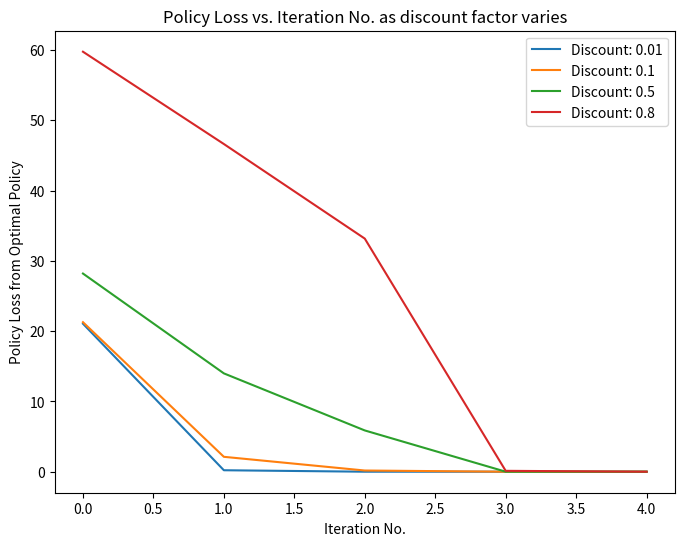

Reproduce this figure in Python.
import random
import numpy as np
import matplotlib.pyplot as plt


class Grid:

    def __init__(self, type):
        if type == 1:
            '''
            Grid:   4   R : . | . : . : G
                    3   . : . | . : . : .
                    2   . : . : . : . : .
                    1   . | . : . | . : . 
                    0   Y | . : . | B : .
                        0   1   2   3   4
            '''
            self.size = (5,5)
            self.array = [["Y", "|", ".", ":", ".", "|", "B", ":", "."],
                            [".", "|", ".", ":", ".", "|", ".", ":", "."],
                            [".", ":", ".", ":", ".", ":", ".", ":", "."],
                            [".", ":", ".", "|", ".", ":", ".", ":", "."],
                            ["R", ":", ".", "|", ".", ":", ".", ":", "G"],]
            self.right_walls = [[False for i in range(5)] for i in range(5)] # True for grid cells that have walls on their right side
            for cell in [(0,0), (1,0), (0,2), (1,2), (3,1), (4,1)]:
                self.right_walls[cell[0]][cell[1]] = True
            self.left_walls = [[False for i in range(5)] for i in range(5)] # True for grid cells that have walls on their left side
            for cell in [(0,1), (1,1), (0,3), (1,3), (3,2), (4,2)]:
                self.left_walls[cell[0]][cell[1]] = True
            # note that we model only vertical walls as there are no horizontal walls
            self.depots = {"R": (4,0), "B": (0,3), "G": (4,4), "Y": (0,0)}
            # cell locations are represented as (row_no, col_no) = (y_coord., x_coord.)
        elif type == 2:
            self.size = (10, 10)        

class TaxiDomain:

    nav_actions = ["N", "E", "S", "W"]
    actions = {"N", "E", "S", "W", "PICKUP", "PUTDOWN"}

    def __init__(self, grid):
        self.grid = grid

        # initialize locations
        depot_names = ["R", "B", "G", "Y"]
        selected_depots = random.sample(depot_names, 2)
        # print(selected_depots)
        passenger_loc = grid.depots[selected_depots[0]]
        self.dest_depot = selected_depots[1]
        self.dest_loc = grid.depots[selected_depots[1]]
        taxi_loc = (random.randint(0,4), random.randint(0,4)) # random.randint(0, 4) returns a random integer in [0, 4]
        
        passenger_in_taxi = False
        self.state = (taxi_loc, passenger_loc, passenger_in_taxi)
        self.goal_state = (self.dest_loc, self.dest_loc, True)

        self.all_states = set()
        self.state_to_index = {}
        index = -1
        for taxi_loc_row in range(grid.size[0]):
            for taxi_loc_col in range(grid.size[1]):
                for passenger_loc_row in range(grid.size[0]):
                    for passenger_loc_col in range(grid.size[1]):
                        state = ((taxi_loc_row, taxi_loc_col), (passenger_loc_row, passenger_loc_col), False)
                        self.all_states.add(state)
                        index += 1
                        self.state_to_index[state] = index
        for loc_row in range(grid.size[0]):
            for loc_col in range(grid.size[1]):
                state = ((loc_row, loc_col), (loc_row, loc_col), True)
                self.all_states.add(state)
                index += 1
                self.state_to_index[state] = index
        self.num_states = len(self.all_states)

        # stats that are maintained
        self.last_action = ""
        self.last_reward = ""

    def T(self, s, a):
        '''
            INPUT: state s and action a to be taken on this state
            RETURNS: a dictionary of probability distribution of next state s' given s, a
                    probs: {s1': T(s, a, s1'), s2': T(s, a, s2') ...} 
        '''
        probs = {}
        taxi_loc, passenger_loc, passenger_in_taxi = s

        if a in TaxiDomain.nav_actions:
            # initialize probablility of 0.05 in all directions
            if taxi_loc[0] < 4: # if not at the top most location in grid
                if passenger_in_taxi:
                    passenger_next_loc = (taxi_loc[0]+1, taxi_loc[1])
                else:
                    passenger_next_loc = passenger_loc
                probs[((taxi_loc[0]+1, taxi_loc[1]), passenger_next_loc, passenger_in_taxi)] = 0.05
            else:
                if s in probs:
                    probs[s] += 0.05
                else:
                    probs[s] = 0.05
            if taxi_loc[1] < 4 and not self.grid.right_walls[taxi_loc[0]][taxi_loc[1]]: # if not at the right most location in grid and no wall on right side 
                if passenger_in_taxi:
                    passenger_next_loc = (taxi_loc[0], taxi_loc[1]+1)
                else:
                    passenger_next_loc = passenger_loc
                probs[((taxi_loc[0], taxi_loc[1]+1), passenger_next_loc, passenger_in_taxi)] = 0.05
            else:
                if s in probs:
                    probs[s] += 0.05
                else:
                    probs[s] = 0.05
            if taxi_loc[0] > 0: # if not at the bottom most location in grid
                if passenger_in_taxi:
                    passenger_next_loc = (taxi_loc[0]-1, taxi_loc[1])
                else:
                    passenger_next_loc = passenger_loc
                probs[((taxi_loc[0]-1, taxi_loc[1]), passenger_next_loc, passenger_in_taxi)] = 0.05
            else:
                if s in probs:
                    probs[s] += 0.05
                else:
                    probs[s] = 0.05
            if taxi_loc[1] > 0 and not grid.left_walls[taxi_loc[0]][taxi_loc[1]]: # if not at the left most location in grid and no wall on left side
                if passenger_in_taxi:
                    passenger_next_loc = (taxi_loc[0], taxi_loc[1]-1)
                else:
                    passenger_next_loc = passenger_loc
                probs[((taxi_loc[0], taxi_loc[1]-1), passenger_next_loc, passenger_in_taxi)] = 0.05
            else:
                if s in probs:
                    probs[s] += 0.05
                else:
                    probs[s] = 0.05

            # probability 0.85 in direction of a
            if a == "N":
                if taxi_loc[0] < 4: # if not at the top most location in grid
                    if passenger_in_taxi:
                        passenger_next_loc = (taxi_loc[0]+1, taxi_loc[1])
                    else:
                        passenger_next_loc = passenger_loc
                    probs[((taxi_loc[0]+1, taxi_loc[1]), passenger_next_loc, passenger_in_taxi)] = 0.85
                else:
                    if s in probs:
                        probs[s] += 0.85
                    else:
                        probs[s] = 0.85
            elif a == "E":
                if taxi_loc[1] < 4 and not self.grid.right_walls[taxi_loc[0]][taxi_loc[1]]: # if not at the right most location in grid and no wall on right side
                    if passenger_in_taxi:
                        passenger_next_loc = (taxi_loc[0], taxi_loc[1]+1)
                    else:
                        passenger_next_loc = passenger_loc
                    probs[((taxi_loc[0], taxi_loc[1]+1), passenger_next_loc, passenger_in_taxi)] = 0.85
                else:
                    if s in probs:
                        probs[s] += 0.85
                    else:
                        probs[s] = 0.85
            elif a == "S":
                if taxi_loc[0] > 0: # if not at the bottom most location in grid
                    if passenger_in_taxi:
                        passenger_next_loc = (taxi_loc[0]-1, taxi_loc[1])
                    else:
                        passenger_next_loc = passenger_loc
                    probs[((taxi_loc[0]-1, taxi_loc[1]), passenger_next_loc, passenger_in_taxi)] = 0.85
                else:
                    if s in probs:
                        probs[s] += 0.85
                    else:
                        probs[s] = 0.85
            else:
                if taxi_loc[1] > 0 and not grid.left_walls[taxi_loc[0]][taxi_loc[1]]: # if not at the left most location in grid and no wall on left side 
                    if passenger_in_taxi:
                        passenger_next_loc = (taxi_loc[0], taxi_loc[1]-1)
                    else:
                        passenger_next_loc = passenger_loc
                    probs[((taxi_loc[0], taxi_loc[1]-1), passenger_next_loc, passenger_in_taxi)] = 0.85
                else:
                    if s in probs:
                        probs[s] += 0.85
                    else:
                        probs[s] = 0.85

        else: # a is PICKUP or PUTDOWN
            if taxi_loc == passenger_loc:
                if a == "PUTDOWN":
                    probs[(taxi_loc, passenger_loc, False)] = 1
                elif a == "PICKUP":
                    probs[(taxi_loc, passenger_loc, True)] = 1
            else:
                probs[s] = 1
        
        return probs

    def R(self, s, a):
        '''
            INPUT: state s and action a to be taken on this state
            RETURNS: reward for this (s, a) tuple
                    (note that reward does not depend on s', i.e., R(s, a, s') = R(s, a) for all s')
        '''
        taxi_loc, passenger_loc, passenger_in_taxi = s

        if a in TaxiDomain.nav_actions:
            return -1
        else:
            if taxi_loc == passenger_loc:
                if a == "PUTDOWN" and passenger_in_taxi and taxi_loc == self.dest_loc:
                    return 20
                else:
                    return -1
            else:
                return -10

    def take_action(self, s, a):
        '''
            INPUT: state s and action a taken on this state
                    a is in {"N", "E", "S", "W", "PICKUP", "PUTDOWN"}
            RETURNS: samples the next state s' given s, a and returns the tuple (s', R(s, a))
        '''
        next_state_probs = self.T(s, a)
        reward = self.R(s, a)

        # sample a next state s' from the probability distribution
        next_state = random.choices(list(next_state_probs.keys()), weights=next_state_probs.values(), k=1)[0]
        self.last_action = a
        self.last_reward = reward

        return (next_state, reward)

    def print_state(self):
        '''
            prints the grid, locations of taxi and passenger and relevent stats
        '''
        taxi_loc, passenger_loc, passenger_in_taxi = self.state

        grid = [row[:] for row in self.grid.array]
        message = ""
        if taxi_loc == passenger_loc:
            if passenger_in_taxi:
                grid[taxi_loc[0]][2*taxi_loc[1]] = "O"
                message = "Passenger in taxi at O"
            else:
                grid[taxi_loc[0]][2*taxi_loc[1]] = "T"
                message = "Passenger and taxi at T"
        else:
            grid[taxi_loc[0]][2*taxi_loc[1]] = "T"
            grid[passenger_loc[0]][2*passenger_loc[1]] = "P"
            message = "Passenger at P and taxi at T"

        print()
        for i in range(len(grid)-1, -1, -1):
            row = grid[i]
            for point in row:
                print(point, end=" ")
            print()
        print(f"Action: {self.last_action}  Reward: {self.last_reward}  Dest: {self.dest_depot}")
        print(message)
        
    def value_iteration(self, discount, epsilon):
        delta=0
        #states list? Transition T?
        u_dash = np.zeros((5,5))
        while delta > epsilon*(1-discount)/discount:
            delta=0
            u=np.copy(u_dash)
            for state in self.states:
                q_values=[]
                for a in self.actions:
                    q=0
                    for (probaility, state_next) in T(state_next, a):
                        q+=probability*(self.last_reward + discount*u[state_next])
                    q_values.append(q)
                optimal_action= np.argmax(q_values)
                u_dash[state] = q_values[optimal_action]
                if abs(u_dash[state]-u[state])>delta:
                    delta = abs(u_dash[state]-u[state])

        return u

    def q_value(self, state, action, values, discount):
        '''
            RETURNS: Q-value of (state, action) under the value function values
        '''
        reward = self.R(state, action)
        T_probs = self.T(state, action)
        q_value = 0
        for next_state, prob in T_probs.items():
            q_value += prob * (reward + discount * values[next_state])
        # if q_value > 40:
            # print(state, action, reward, T_probs)
        return q_value

    def policy_unchanged(self, pi_dash, pi):
        '''
            RETURNS: True if the policies pi_dash and pi are identical, else False
        '''
        for state in self.all_states:
            if pi_dash[state] != pi[state]:
                return False
        return True

    def value_loss(self, v_dash, v):
        '''
            RETURNS: max-norm distance between v_dash and v
        '''
        max_norm_dist = 0
        for state in self.all_states:
            max_norm_dist = max(max_norm_dist, abs(v_dash[state]-v[state]))
        return max_norm_dist    

    def value_converged(self, v_dash, v, error):
        '''
            RETURNS: True if max-norm distance between v_dash and v is less than error, else False
        '''
        if self.value_loss(v_dash, v) >= error:
            return False
        return True

    def policy_evaluation_iterative(self, policy, error, discount):
        '''
            iteratively finds value function for the given policy
            RETURNS: value function as {state: value} dictionary
        '''
        v = {state: -1 for state in self.all_states}
        v_dash = {state: 0 for state in self.all_states}
        while not self.value_converged(v_dash, v, error):
            v = v_dash
            v_dash = {}
            for state in self.all_states:
                v_dash[state] = self.q_value(state, policy[state], v, discount)
        return v_dash

    def policy_evaluation_LA(self, policy, discount):
        '''
            finds value function for the given policy by solving linear algebra equations relating values
            RETURNS: value function as {state: value} dictionary
        '''
        a = np.zeros((self.num_states, self.num_states))
        b = np.zeros(self.num_states)
        row_num = -1
        for state in self.all_states:
            i = self.state_to_index[state]
            a[i, i] = 1
            T_probs = self.T(state, policy[state])
            for next_state in T_probs:
                next_state_i = self.state_to_index[next_state]
                a[i, next_state_i] = -1 * T_probs[next_state] * discount
            b[i] = self.R(state, policy[state])
        print("\tSolving linear equations to evaluate new policy...")
        x = np.linalg.solve(a, b)
        values = {}
        for state in self.all_states:
            i = self.state_to_index[state]
            values[state] = x[i] 
        return values

    def policy_improvement(self, policy, values, discount):
        '''
            does a one-step lookahead from values of given policy to obtain improved policy
            RETURNS: improved policy as {state: action} dictionary
        '''
        pi_dash = {state: "N" for state in self.all_states}
        for state in self.all_states:
            best_action = None
            best_q_value = None
            for action in TaxiDomain.actions:
                action_q_value = self.q_value(state, action, values, discount)
                if best_q_value == None or action_q_value > best_q_value:
                    best_q_value = action_q_value
                    best_action = action
            pi_dash[state] = best_action
        return pi_dash

    def policy_iteration(self, discount):
        '''
            finds optimal policy by policy iteration
            RETURNS: a tuple (optimal policy, value functions)
                optimal policy is a {state: action} dictionary
                value functions is a list of {state: value} dictionary as policy iteration progresses
        '''
        pi = {state: "None" for state in self.all_states}
        pi_dash = {state: "N" for state in self.all_states}
        error = 0.01
        value_functions = []
        iteration_num = 0

        while not self.policy_unchanged(pi_dash, pi):
            iteration_num += 1
            pi = pi_dash
            v = self.policy_evaluation_iterative(pi, error, discount)
            # v = self.policy_evaluation_LA(pi, discount)
            value_functions.append(v)
            pi_dash = self.policy_improvement(pi, v, discount)
        v = self.policy_evaluation_iterative(pi_dash, error, discount)
        # v = self.policy_evaluation_LA(pi_dash, discount)
        value_functions.append(v)
        print(f"\tPolicy Iteration converged in {iteration_num} iterations")
        return (pi_dash, value_functions)

def partA_3b():
    print("\nRunning Policy Iteration for different discount factors...")

    grid = Grid(1)
    tdp = TaxiDomain(grid)
    discount_values = [0.01, 0.1, 0.5, 0.8]
    policy_losses_list = []
    for discount in discount_values:
        print(f"\tRunning for discount={discount}")
        opt_policy, value_functions = tdp.policy_iteration(discount)
        opt_vf = value_functions[-1]
        policy_losses = []
        for vf in value_functions[:-1]:
            policy_loss = tdp.value_loss(vf, opt_vf)
            policy_losses.append(policy_loss)
        policy_losses_list.append(policy_losses)
    # print(policy_losses_list)

    fig = plt.gcf()
    fig.set_size_inches(8, 6)
    for i in range(len(discount_values)):
        discount = discount_values[i]
        policy_losses = policy_losses_list[i]
        plt.plot(list(range(len(policy_losses))), policy_losses, label=f"Discount: {discount}")
    plt.xlabel("Iteration No.")
    plt.ylabel("Policy Loss from Optimal Policy")
    plt.title("Policy Loss vs. Iteration No. as discount factor varies")
    plt.legend()
    plt.show()

    fig_name = "PartA_3b.png"
    fig.savefig(fig_name, dpi=100)

    print(f"Plot '{fig_name}' generated...")



if __name__ == "__main__":
    grid = Grid(1)
    tdp = TaxiDomain(grid)
    tdp.print_state()
    tdp.state, reward = tdp.take_action(tdp.state, "N")
    tdp.print_state()
    tdp.state, reward = tdp.take_action(tdp.state, "N")
    tdp.print_state()
    tdp.state, reward = tdp.take_action(tdp.state, "E")
    tdp.print_state()
    partA_3b()

